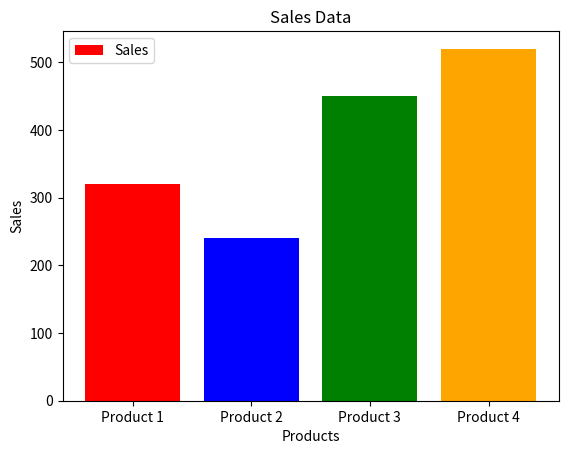

Python code for this plot:
import matplotlib.pyplot as plt

products = ["Product 1", "Product 2", "Product 3", "Product 4"]
sales = [320, 240, 450, 520]

plt.bar(products, sales, color = ['red', 'blue', 'green', 'orange'])
plt.xlabel("Products")
plt.ylabel("Sales")
plt.title("Sales Data")
plt.legend(['Sales'])
plt.show()

